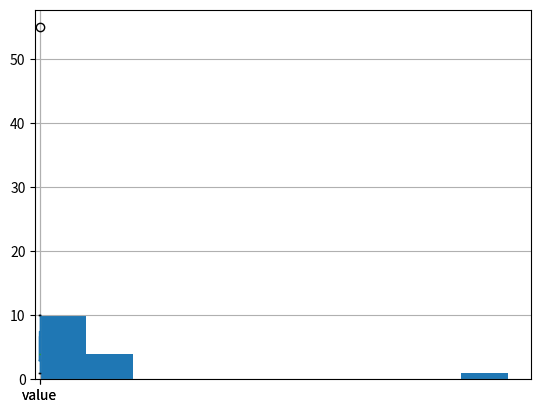

Write the Python code that produced this figure.
import pandas as pd
import numpy as np
import matplotlib.pyplot as plt

data = {'value': [1, 2, 3, 3, 3, 4, 4, 4, 5, 6, 7, 8, 9, 10, 55]}
df = pd.DataFrame(data)

df['value'].hist()
plt.show()

df.boxplot(column='value')
plt.show()

Q1 = df['value'].quantile(0.25)
Q3 = df['value'].quantile(0.75)
IQR = Q3 - Q1

downside = Q1 - 1.5 * IQR
upside = Q3 + 1.5 * IQR

df_new = df[(df['value'] >= downside) & (df['value'] <= upside)]

df_new.boxplot(column='value')
plt.show()
